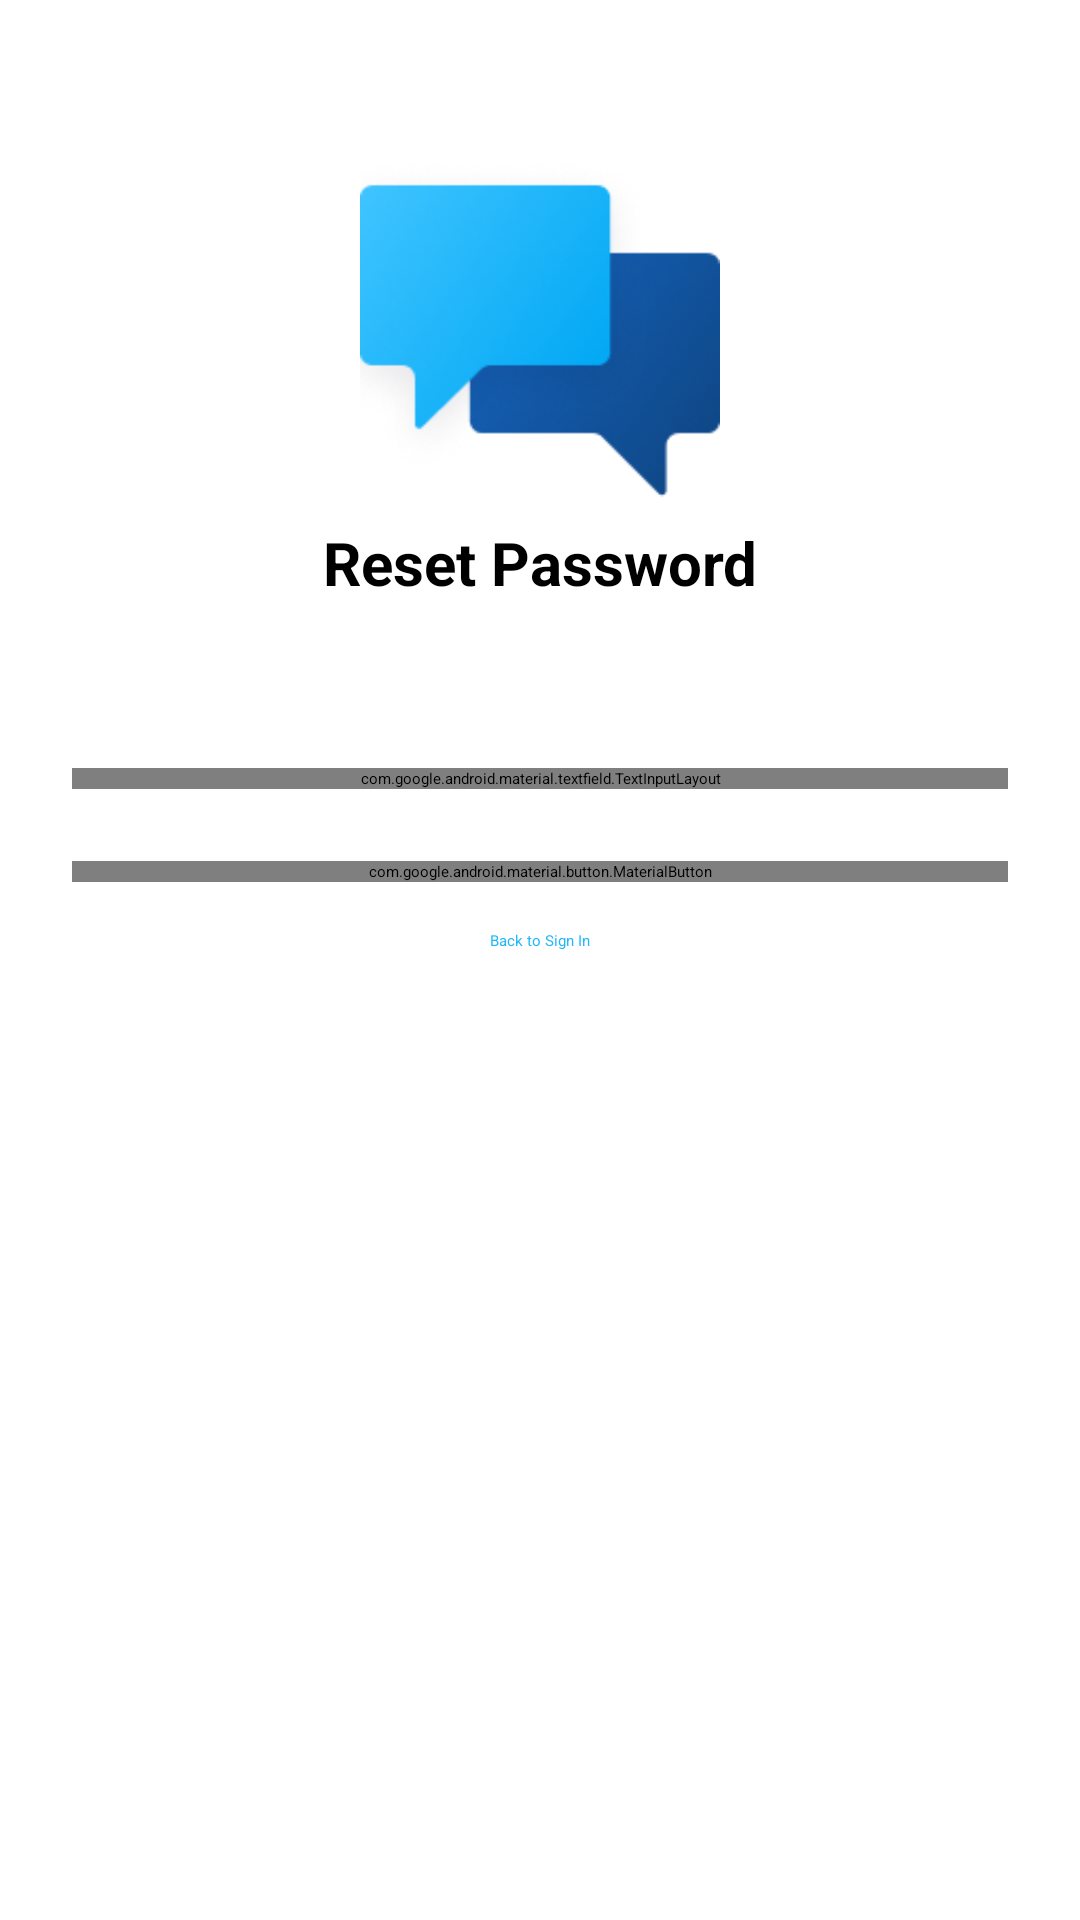

Here is an Android app screen rendered from its layout file. Give the layout XML and the strings, colors and styles it references.
<!-- AndroidManifest.xml: application theme Theme.ChatApp -->
<!-- res/layout/activity_forgot_password.xml -->
<?xml version="1.0" encoding="utf-8"?>
<ScrollView xmlns:android="http://schemas.android.com/apk/res/android"
    android:layout_width="match_parent"
    android:layout_height="match_parent"
    android:fillViewport="true"
    android:background="@color/white">

    <LinearLayout
        android:layout_width="match_parent"
        android:layout_height="wrap_content"
        android:orientation="vertical"
        android:padding="24dp">

        <ImageView
            android:layout_width="120dp"
            android:layout_height="120dp"
            android:layout_gravity="center_horizontal"
            android:layout_marginTop="30dp"
            android:src="@drawable/splash_logo"
            android:contentDescription="@string/app_logo" />

        <TextView
            android:layout_width="match_parent"
            android:layout_height="wrap_content"
            android:text="Reset Password"
            android:textSize="20sp"
            android:textStyle="bold"
            android:layout_marginBottom="24dp"
            android:textColor="@color/black"
            android:gravity="center" />

        <TextView
            android:layout_width="match_parent"
            android:layout_height="wrap_content"
            android:text="@string/enter_your_email_to_receive_a_password_reset_link"
            android:textColor="?attr/colorOnBackground"
            android:layout_marginBottom="24dp"
            android:gravity="center" />

        <com.google.android.material.textfield.TextInputLayout
            android:layout_width="match_parent"
            android:layout_height="wrap_content"
            android:layout_marginBottom="24dp"
            style="@style/Widget.MaterialComponents.TextInputLayout.OutlinedBox">

            <com.google.android.material.textfield.TextInputEditText
                android:id="@+id/etEmail"
                android:layout_width="match_parent"
                android:layout_height="wrap_content"
                android:hint="@string/email"
                android:inputType="textEmailAddress"
                android:importantForAutofill="yes" />
        </com.google.android.material.textfield.TextInputLayout>

        <com.google.android.material.button.MaterialButton
            android:id="@+id/btnResetPassword"
            android:layout_width="match_parent"
            android:layout_height="wrap_content"
            android:layout_marginBottom="16dp"
            android:text="Send Reset Link"
            style="@style/MyApp.Button" />

        <TextView
            android:id="@+id/tvBackToLogin"
            android:layout_width="wrap_content"
            android:layout_height="wrap_content"
            android:layout_gravity="center_horizontal"
            android:text="Back to Sign In"
            android:textColor="#23b7fa"
            android:clickable="true"
            android:focusable="true" />

    </LinearLayout>
</ScrollView>
<!-- resources referenced by this layout -->
<resources>
  <color name="black">#FF000000</color>
  <color name="white">#FFFFFFFF</color>
  <!-- drawable splash_logo: png bitmap (drawable, 22603 bytes) -->
  <string name="app_logo">Chat App Logo</string>
  <string name="email">Email</string>
  <string name="enter_your_email_to_receive_a_password_reset_link">Enter your email to receive a password reset link</string>
  <style name="MyApp.Button" parent="Widget.MaterialComponents.Button">
          <item name="backgroundTint">#23b7fa</item>
          <item name="cornerRadius">8dp</item>
      </style>
</resources>
